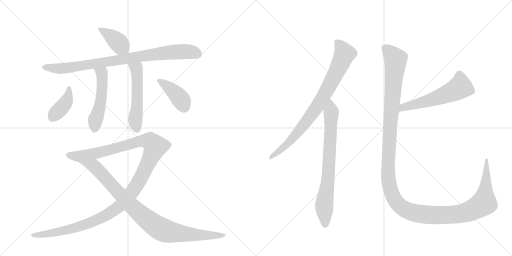
t = 0.00 s
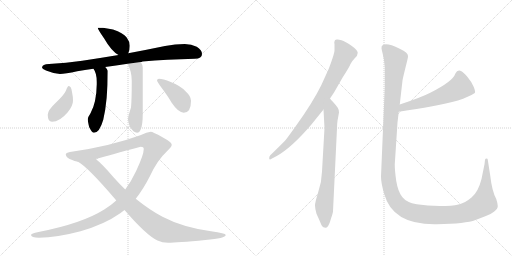
t = 2.05 s
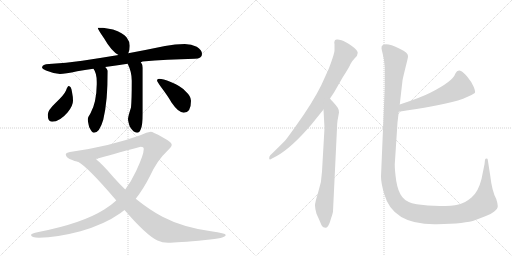
t = 4.11 s
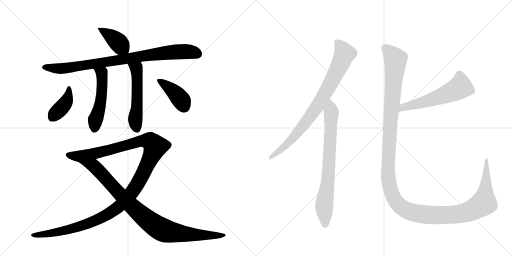
t = 6.16 s
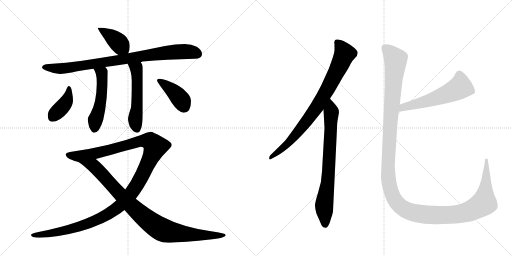
t = 8.22 s
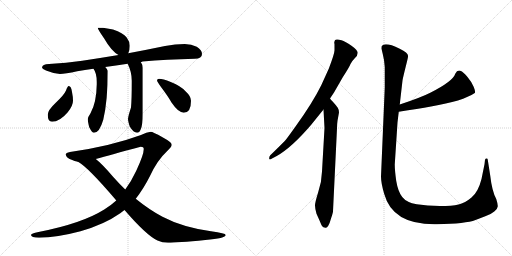
t = 10.27 s

The animated SVG that drew these frames (rendered in a browser with its animation timeline set to each time). Animation: 12 CSS @keyframes rules; one cycle of 10.27 s.

<svg version="1.1" viewBox="0 0 2048 1024" xmlns="http://www.w3.org/2000/svg">
  <g stroke="lightgray" stroke-dasharray="1,1" stroke-width="1" transform="scale(4, 4)">
    <line x1="0" y1="0" x2="256" y2="256"></line>
    <line x1="256" y1="0" x2="0" y2="256"></line>
    <line x1="128" y1="0" x2="128" y2="256"></line>
    <line x1="0" y1="128" x2="256" y2="128"></line>
    <line x1="256" y1="0" x2="512" y2="256"></line>
    <line x1="512" y1="0" x2="256" y2="256"></line>
    <line x1="384" y1="0" x2="384" y2="256"></line>
    <line x1="256" y1="128" x2="512" y2="128"></line>
  </g>
<g transform="scale(1, -1) translate(0, -850)">
   <style type="text/css">
    @keyframes keyframes0 {
      from {
       stroke: black;
       stroke-dashoffset: 398;
       stroke-width: 128;
       }
       56% {
       animation-timing-function: step-end;
       stroke: black;
       stroke-dashoffset: 0;
       stroke-width: 128;
       }
       to {
       stroke: black;
       stroke-width: 1024;
       }
       }
       #make-me-a-hanzi-animation-0 {
         animation: keyframes0 0.573893s both;
         animation-delay: 0.000000s;
         animation-timing-function: linear;
       }
    @keyframes keyframes1 {
      from {
       stroke: black;
       stroke-dashoffset: 878;
       stroke-width: 128;
       }
       74% {
       animation-timing-function: step-end;
       stroke: black;
       stroke-dashoffset: 0;
       stroke-width: 128;
       }
       to {
       stroke: black;
       stroke-width: 1024;
       }
       }
       #make-me-a-hanzi-animation-1 {
         animation: keyframes1 0.964518s both;
         animation-delay: 0.573893s;
         animation-timing-function: linear;
       }
    @keyframes keyframes2 {
      from {
       stroke: black;
       stroke-dashoffset: 515;
       stroke-width: 128;
       }
       63% {
       animation-timing-function: step-end;
       stroke: black;
       stroke-dashoffset: 0;
       stroke-width: 128;
       }
       to {
       stroke: black;
       stroke-width: 1024;
       }
       }
       #make-me-a-hanzi-animation-2 {
         animation: keyframes2 0.669108s both;
         animation-delay: 1.538411s;
         animation-timing-function: linear;
       }
    @keyframes keyframes3 {
      from {
       stroke: black;
       stroke-dashoffset: 534;
       stroke-width: 128;
       }
       63% {
       animation-timing-function: step-end;
       stroke: black;
       stroke-dashoffset: 0;
       stroke-width: 128;
       }
       to {
       stroke: black;
       stroke-width: 1024;
       }
       }
       #make-me-a-hanzi-animation-3 {
         animation: keyframes3 0.684570s both;
         animation-delay: 2.207520s;
         animation-timing-function: linear;
       }
    @keyframes keyframes4 {
      from {
       stroke: black;
       stroke-dashoffset: 400;
       stroke-width: 128;
       }
       57% {
       animation-timing-function: step-end;
       stroke: black;
       stroke-dashoffset: 0;
       stroke-width: 128;
       }
       to {
       stroke: black;
       stroke-width: 1024;
       }
       }
       #make-me-a-hanzi-animation-4 {
         animation: keyframes4 0.575521s both;
         animation-delay: 2.892090s;
         animation-timing-function: linear;
       }
    @keyframes keyframes5 {
      from {
       stroke: black;
       stroke-dashoffset: 403;
       stroke-width: 128;
       }
       57% {
       animation-timing-function: step-end;
       stroke: black;
       stroke-dashoffset: 0;
       stroke-width: 128;
       }
       to {
       stroke: black;
       stroke-width: 1024;
       }
       }
       #make-me-a-hanzi-animation-5 {
         animation: keyframes5 0.577962s both;
         animation-delay: 3.467611s;
         animation-timing-function: linear;
       }
    @keyframes keyframes6 {
      from {
       stroke: black;
       stroke-dashoffset: 1274;
       stroke-width: 128;
       }
       81% {
       animation-timing-function: step-end;
       stroke: black;
       stroke-dashoffset: 0;
       stroke-width: 128;
       }
       to {
       stroke: black;
       stroke-width: 1024;
       }
       }
       #make-me-a-hanzi-animation-6 {
         animation: keyframes6 1.286784s both;
         animation-delay: 4.045573s;
         animation-timing-function: linear;
       }
    @keyframes keyframes7 {
      from {
       stroke: black;
       stroke-dashoffset: 937;
       stroke-width: 128;
       }
       75% {
       animation-timing-function: step-end;
       stroke: black;
       stroke-dashoffset: 0;
       stroke-width: 128;
       }
       to {
       stroke: black;
       stroke-width: 1024;
       }
       }
       #make-me-a-hanzi-animation-7 {
         animation: keyframes7 1.012533s both;
         animation-delay: 5.332357s;
         animation-timing-function: linear;
       }
    @keyframes keyframes8 {
      from {
       stroke: black;
       stroke-dashoffset: 822;
       stroke-width: 128;
       }
       73% {
       animation-timing-function: step-end;
       stroke: black;
       stroke-dashoffset: 0;
       stroke-width: 128;
       }
       to {
       stroke: black;
       stroke-width: 1024;
       }
       }
       #make-me-a-hanzi-animation-8 {
         animation: keyframes8 0.918945s both;
         animation-delay: 6.344889s;
         animation-timing-function: linear;
       }
    @keyframes keyframes9 {
      from {
       stroke: black;
       stroke-dashoffset: 755;
       stroke-width: 128;
       }
       71% {
       animation-timing-function: step-end;
       stroke: black;
       stroke-dashoffset: 0;
       stroke-width: 128;
       }
       to {
       stroke: black;
       stroke-width: 1024;
       }
       }
       #make-me-a-hanzi-animation-9 {
         animation: keyframes9 0.864421s both;
         animation-delay: 7.263835s;
         animation-timing-function: linear;
       }
    @keyframes keyframes10 {
      from {
       stroke: black;
       stroke-dashoffset: 568;
       stroke-width: 128;
       }
       65% {
       animation-timing-function: step-end;
       stroke: black;
       stroke-dashoffset: 0;
       stroke-width: 128;
       }
       to {
       stroke: black;
       stroke-width: 1024;
       }
       }
       #make-me-a-hanzi-animation-10 {
         animation: keyframes10 0.712240s both;
         animation-delay: 8.128255s;
         animation-timing-function: linear;
       }
    @keyframes keyframes11 {
      from {
       stroke: black;
       stroke-dashoffset: 1447;
       stroke-width: 128;
       }
       82% {
       animation-timing-function: step-end;
       stroke: black;
       stroke-dashoffset: 0;
       stroke-width: 128;
       }
       to {
       stroke: black;
       stroke-width: 1024;
       }
       }
       #make-me-a-hanzi-animation-11 {
         animation: keyframes11 1.427572s both;
         animation-delay: 8.840495s;
         animation-timing-function: linear;
       }
</style>
<path d="M 412 739 L 391 739 Q 391 733 416 697 Q 446 645 474 630 C 500 615 502 614 513 637 Q 519 647 519 667 Q 519 684 506 701 Q 493 718 452 732 L 412 739 Z" fill="lightgray"></path> 
<path d="M 474 630 Q 396 617 329 607 Q 265 598 196 594 Q 169 594 168 579 Q 169 574 184 568 Q 213 556 240 554 Q 260 554 309 565 Q 338 570 374 575 L 421 582 Q 462 588 511 595 L 563 602 Q 566 602 570 604 Q 666 612 779 615 Q 808 615 808 634 Q 808 650 787 663 Q 766 674 739 674 Q 701 674 660 666 Q 583 650 513 637 L 474 630 Z" fill="lightgray"></path> 
<path d="M 374 575 Q 387 557 387 523 L 387 513 Q 386 440 362 397 Q 352 382 351 374 Q 351 364 357 341 Q 368 319 376 319 Q 398 319 413 371 Q 431 445 431 567 Q 429 573 421 582 C 402 605 359 601 374 575 Z" fill="lightgray"></path> 
<path d="M 511 595 Q 511 594 512 592 Q 527 562 527 527 Q 527 449 524 420 Q 512 383 512 374 Q 512 365 519 344 Q 534 319 548 319 Q 558 319 563 333 Q 571 351 571 395 L 571 579 Q 571 591 563 602 C 548 628 499 623 511 595 Z" fill="lightgray"></path> 
<path d="M 275 506 Q 270 506 264 488 Q 257 471 222 438 Q 191 409 191 391 Q 191 363 208 363 Q 239 363 271 401 Q 292 427 292 447 Q 292 463 288 482 Q 285 506 275 506 Z" fill="lightgray"></path> 
<path d="M 636 535 Q 628 535 628 527 Q 628 525 644 502 Q 672 465 686 440 Q 714 399 735 399 Q 764 399 764 447 Q 764 465 743 484 Q 724 506 683 522 Q 651 535 636 535 Z" fill="lightgray"></path> 
<path d="M 603 323 Q 587 321 564 310 Q 442 265 280 242 Q 263 239 263 231 Q 265 218 289 210 Q 296 205 312 203 L 383 214 Q 440 230 563 263 Q 575 263 575 254 Q 575 231 545 167 Q 525 124 501 92 L 465 48 Q 442 27 417 12 Q 328 -44 154 -78 Q 124 -84 124 -90 Q 124 -100 156 -101 Q 228 -100 322 -75 Q 417 -48 481 -3 Q 488 2 498 10 L 543 55 Q 573 93 600 146 Q 629 209 667 244 Q 687 263 687 271 Q 687 281 650 301 Q 611 323 603 323 Z" fill="lightgray"></path> 
<path d="M 312 203 Q 351 182 462 52 Q 463 51 465 48 L 498 10 Q 586 -92 630 -112 Q 649 -121 672 -121 Q 708 -121 821 -110 Q 903 -103 903 -90 Q 903 -83 844 -75 Q 730 -59 650 -17 Q 597 11 543 55 L 501 92 Q 478 114 454 141 Q 408 195 383 214 C 360 234 287 220 312 203 Z" fill="lightgray"></path> 
<path d="M 1320 456 L 1336 480 L 1371 541 Q 1397 581 1402 594 Q 1408 606 1419 617 Q 1431 628 1431 639 Q 1431 649 1406 667 Q 1381 684 1366 689 Q 1352 693 1349 692 Q 1338 693 1338 684 Q 1336 681 1338 673 L 1338 650 Q 1339 638 1315 575 L 1285 509 Q 1250 438 1182 344 Q 1145 292 1139 286 Q 1091 238 1081 229 Q 1077 225 1077 219 Q 1075 207 1088 216 L 1107 226 Q 1166 259 1244 350 L 1294 412 L 1320 456 Z" fill="lightgray"></path> 
<path d="M 1332 5 L 1348 337 Q 1348 353 1350 367 L 1356 400 Q 1356 411 1351 419 Q 1346 427 1334 440 Q 1322 453 1320 456 C 1300 479 1292 442 1294 412 L 1298 338 L 1288 164 Q 1287 124 1273 82 Q 1260 40 1260 28 Q 1260 16 1266 -5 L 1279 -34 Q 1284 -47 1288 -54 Q 1292 -61 1302 -61 Q 1307 -63 1313 -53 Q 1319 -43 1325 -21 Q 1332 0 1332 5 Z" fill="lightgray"></path> 
<path d="M 1595 403 Q 1673 415 1724 424 Q 1852 446 1899 478 Q 1903 482 1895 502 Q 1887 522 1870 542 Q 1854 562 1841 567 Q 1829 571 1821 555 Q 1812 525 1721 479 Q 1684 460 1599 432 C 1571 423 1565 398 1595 403 Z" fill="lightgray"></path> 
<path d="M 1539 582 L 1539 500 L 1524 144 Q 1524 117 1537 74 Q 1571 -51 1748 -47 Q 1863 -45 1902 -30 Q 1919 -23 1941 -15 Q 1963 -8 1977 4 Q 1992 16 1991 26 Q 1991 35 1985 54 Q 1968 85 1961 147 L 1951 211 Q 1951 216 1946 216 Q 1942 216 1940 211 L 1938 193 L 1926 134 Q 1913 82 1886 60 Q 1859 37 1834 32 Q 1809 26 1759 26 Q 1709 26 1667 33 Q 1626 40 1609 62 Q 1592 83 1585 126 Q 1579 169 1579 192 L 1590 360 L 1595 403 L 1599 432 L 1610 528 Q 1612 540 1622 580 Q 1632 619 1632 624 Q 1635 638 1599 655 Q 1540 684 1527 666 L 1526 657 Q 1526 655 1531 634 Q 1537 612 1539 582 Z" fill="lightgray"></path> 
      <clipPath id="make-me-a-hanzi-clip-0">
      <path d="M 412 739 L 391 739 Q 391 733 416 697 Q 446 645 474 630 C 500 615 502 614 513 637 Q 519 647 519 667 Q 519 684 506 701 Q 493 718 452 732 L 412 739 Z" fill="lightgray"></path>
      </clipPath>
      <path clip-path="url(#make-me-a-hanzi-clip-0)" d="M 396 738 L 463 690 L 504 647 " fill="none" id="make-me-a-hanzi-animation-0" stroke-dasharray="270 540" stroke-linecap="round"></path>

      <clipPath id="make-me-a-hanzi-clip-1">
      <path d="M 474 630 Q 396 617 329 607 Q 265 598 196 594 Q 169 594 168 579 Q 169 574 184 568 Q 213 556 240 554 Q 260 554 309 565 Q 338 570 374 575 L 421 582 Q 462 588 511 595 L 563 602 Q 566 602 570 604 Q 666 612 779 615 Q 808 615 808 634 Q 808 650 787 663 Q 766 674 739 674 Q 701 674 660 666 Q 583 650 513 637 L 474 630 Z" fill="lightgray"></path>
      </clipPath>
      <path clip-path="url(#make-me-a-hanzi-clip-1)" d="M 176 582 L 236 576 L 279 579 L 703 643 L 762 643 L 791 633 " fill="none" id="make-me-a-hanzi-animation-1" stroke-dasharray="750 1500" stroke-linecap="round"></path>

      <clipPath id="make-me-a-hanzi-clip-2">
      <path d="M 374 575 Q 387 557 387 523 L 387 513 Q 386 440 362 397 Q 352 382 351 374 Q 351 364 357 341 Q 368 319 376 319 Q 398 319 413 371 Q 431 445 431 567 Q 429 573 421 582 C 402 605 359 601 374 575 Z" fill="lightgray"></path>
      </clipPath>
      <path clip-path="url(#make-me-a-hanzi-clip-2)" d="M 382 573 L 408 556 L 410 523 L 401 431 L 383 376 L 378 332 " fill="none" id="make-me-a-hanzi-animation-2" stroke-dasharray="387 774" stroke-linecap="round"></path>

      <clipPath id="make-me-a-hanzi-clip-3">
      <path d="M 511 595 Q 511 594 512 592 Q 527 562 527 527 Q 527 449 524 420 Q 512 383 512 374 Q 512 365 519 344 Q 534 319 548 319 Q 558 319 563 333 Q 571 351 571 395 L 571 579 Q 571 591 563 602 C 548 628 499 623 511 595 Z" fill="lightgray"></path>
      </clipPath>
      <path clip-path="url(#make-me-a-hanzi-clip-3)" d="M 518 596 L 520 588 L 547 571 L 548 418 L 541 360 L 547 334 " fill="none" id="make-me-a-hanzi-animation-3" stroke-dasharray="406 812" stroke-linecap="round"></path>

      <clipPath id="make-me-a-hanzi-clip-4">
      <path d="M 275 506 Q 270 506 264 488 Q 257 471 222 438 Q 191 409 191 391 Q 191 363 208 363 Q 239 363 271 401 Q 292 427 292 447 Q 292 463 288 482 Q 285 506 275 506 Z" fill="lightgray"></path>
      </clipPath>
      <path clip-path="url(#make-me-a-hanzi-clip-4)" d="M 276 499 L 266 445 L 208 378 " fill="none" id="make-me-a-hanzi-animation-4" stroke-dasharray="272 544" stroke-linecap="round"></path>

      <clipPath id="make-me-a-hanzi-clip-5">
      <path d="M 636 535 Q 628 535 628 527 Q 628 525 644 502 Q 672 465 686 440 Q 714 399 735 399 Q 764 399 764 447 Q 764 465 743 484 Q 724 506 683 522 Q 651 535 636 535 Z" fill="lightgray"></path>
      </clipPath>
      <path clip-path="url(#make-me-a-hanzi-clip-5)" d="M 636 527 L 701 478 L 727 446 L 736 423 " fill="none" id="make-me-a-hanzi-animation-5" stroke-dasharray="275 550" stroke-linecap="round"></path>

      <clipPath id="make-me-a-hanzi-clip-6">
      <path d="M 603 323 Q 587 321 564 310 Q 442 265 280 242 Q 263 239 263 231 Q 265 218 289 210 Q 296 205 312 203 L 383 214 Q 440 230 563 263 Q 575 263 575 254 Q 575 231 545 167 Q 525 124 501 92 L 465 48 Q 442 27 417 12 Q 328 -44 154 -78 Q 124 -84 124 -90 Q 124 -100 156 -101 Q 228 -100 322 -75 Q 417 -48 481 -3 Q 488 2 498 10 L 543 55 Q 573 93 600 146 Q 629 209 667 244 Q 687 263 687 271 Q 687 281 650 301 Q 611 323 603 323 Z" fill="lightgray"></path>
      </clipPath>
      <path clip-path="url(#make-me-a-hanzi-clip-6)" d="M 272 230 L 316 225 L 393 239 L 565 286 L 601 283 L 621 264 L 549 112 L 497 45 L 461 13 L 400 -24 L 341 -49 L 231 -79 L 129 -91 " fill="none" id="make-me-a-hanzi-animation-6" stroke-dasharray="1146 2292" stroke-linecap="round"></path>

      <clipPath id="make-me-a-hanzi-clip-7">
      <path d="M 312 203 Q 351 182 462 52 Q 463 51 465 48 L 498 10 Q 586 -92 630 -112 Q 649 -121 672 -121 Q 708 -121 821 -110 Q 903 -103 903 -90 Q 903 -83 844 -75 Q 730 -59 650 -17 Q 597 11 543 55 L 501 92 Q 478 114 454 141 Q 408 195 383 214 C 360 234 287 220 312 203 Z" fill="lightgray"></path>
      </clipPath>
      <path clip-path="url(#make-me-a-hanzi-clip-7)" d="M 323 200 L 377 184 L 529 23 L 643 -66 L 668 -76 L 767 -89 L 899 -90 " fill="none" id="make-me-a-hanzi-animation-7" stroke-dasharray="809 1618" stroke-linecap="round"></path>

      <clipPath id="make-me-a-hanzi-clip-8">
      <path d="M 1320 456 L 1336 480 L 1371 541 Q 1397 581 1402 594 Q 1408 606 1419 617 Q 1431 628 1431 639 Q 1431 649 1406 667 Q 1381 684 1366 689 Q 1352 693 1349 692 Q 1338 693 1338 684 Q 1336 681 1338 673 L 1338 650 Q 1339 638 1315 575 L 1285 509 Q 1250 438 1182 344 Q 1145 292 1139 286 Q 1091 238 1081 229 Q 1077 225 1077 219 Q 1075 207 1088 216 L 1107 226 Q 1166 259 1244 350 L 1294 412 L 1320 456 Z" fill="lightgray"></path>
      </clipPath>
      <path clip-path="url(#make-me-a-hanzi-clip-8)" d="M 1350 679 L 1379 635 L 1301 477 L 1268 422 L 1187 315 L 1135 261 L 1084 222 " fill="none" id="make-me-a-hanzi-animation-8" stroke-dasharray="694 1388" stroke-linecap="round"></path>

      <clipPath id="make-me-a-hanzi-clip-9">
      <path d="M 1332 5 L 1348 337 Q 1348 353 1350 367 L 1356 400 Q 1356 411 1351 419 Q 1346 427 1334 440 Q 1322 453 1320 456 C 1300 479 1292 442 1294 412 L 1298 338 L 1288 164 Q 1287 124 1273 82 Q 1260 40 1260 28 Q 1260 16 1266 -5 L 1279 -34 Q 1284 -47 1288 -54 Q 1292 -61 1302 -61 Q 1307 -63 1313 -53 Q 1319 -43 1325 -21 Q 1332 0 1332 5 Z" fill="lightgray"></path>
      </clipPath>
      <path clip-path="url(#make-me-a-hanzi-clip-9)" d="M 1318 450 L 1325 400 L 1313 141 L 1297 34 L 1300 -47 " fill="none" id="make-me-a-hanzi-animation-9" stroke-dasharray="627 1254" stroke-linecap="round"></path>

      <clipPath id="make-me-a-hanzi-clip-10">
      <path d="M 1595 403 Q 1673 415 1724 424 Q 1852 446 1899 478 Q 1903 482 1895 502 Q 1887 522 1870 542 Q 1854 562 1841 567 Q 1829 571 1821 555 Q 1812 525 1721 479 Q 1684 460 1599 432 C 1571 423 1565 398 1595 403 Z" fill="lightgray"></path>
      </clipPath>
      <path clip-path="url(#make-me-a-hanzi-clip-10)" d="M 1890 483 L 1840 502 L 1813 485 L 1729 452 L 1613 422 L 1603 409 " fill="none" id="make-me-a-hanzi-animation-10" stroke-dasharray="440 880" stroke-linecap="round"></path>

      <clipPath id="make-me-a-hanzi-clip-11">
      <path d="M 1539 582 L 1539 500 L 1524 144 Q 1524 117 1537 74 Q 1571 -51 1748 -47 Q 1863 -45 1902 -30 Q 1919 -23 1941 -15 Q 1963 -8 1977 4 Q 1992 16 1991 26 Q 1991 35 1985 54 Q 1968 85 1961 147 L 1951 211 Q 1951 216 1946 216 Q 1942 216 1940 211 L 1938 193 L 1926 134 Q 1913 82 1886 60 Q 1859 37 1834 32 Q 1809 26 1759 26 Q 1709 26 1667 33 Q 1626 40 1609 62 Q 1592 83 1585 126 Q 1579 169 1579 192 L 1590 360 L 1595 403 L 1599 432 L 1610 528 Q 1612 540 1622 580 Q 1632 619 1632 624 Q 1635 638 1599 655 Q 1540 684 1527 666 L 1526 657 Q 1526 655 1531 634 Q 1537 612 1539 582 Z" fill="lightgray"></path>
      </clipPath>
      <path clip-path="url(#make-me-a-hanzi-clip-11)" d="M 1537 660 L 1574 623 L 1583 602 L 1564 398 L 1552 166 L 1562 90 L 1592 34 L 1608 19 L 1641 3 L 1700 -9 L 1799 -10 L 1847 -4 L 1892 12 L 1936 38 L 1946 211 " fill="none" id="make-me-a-hanzi-animation-11" stroke-dasharray="1319 2638" stroke-linecap="round"></path>

</g>
</svg>
